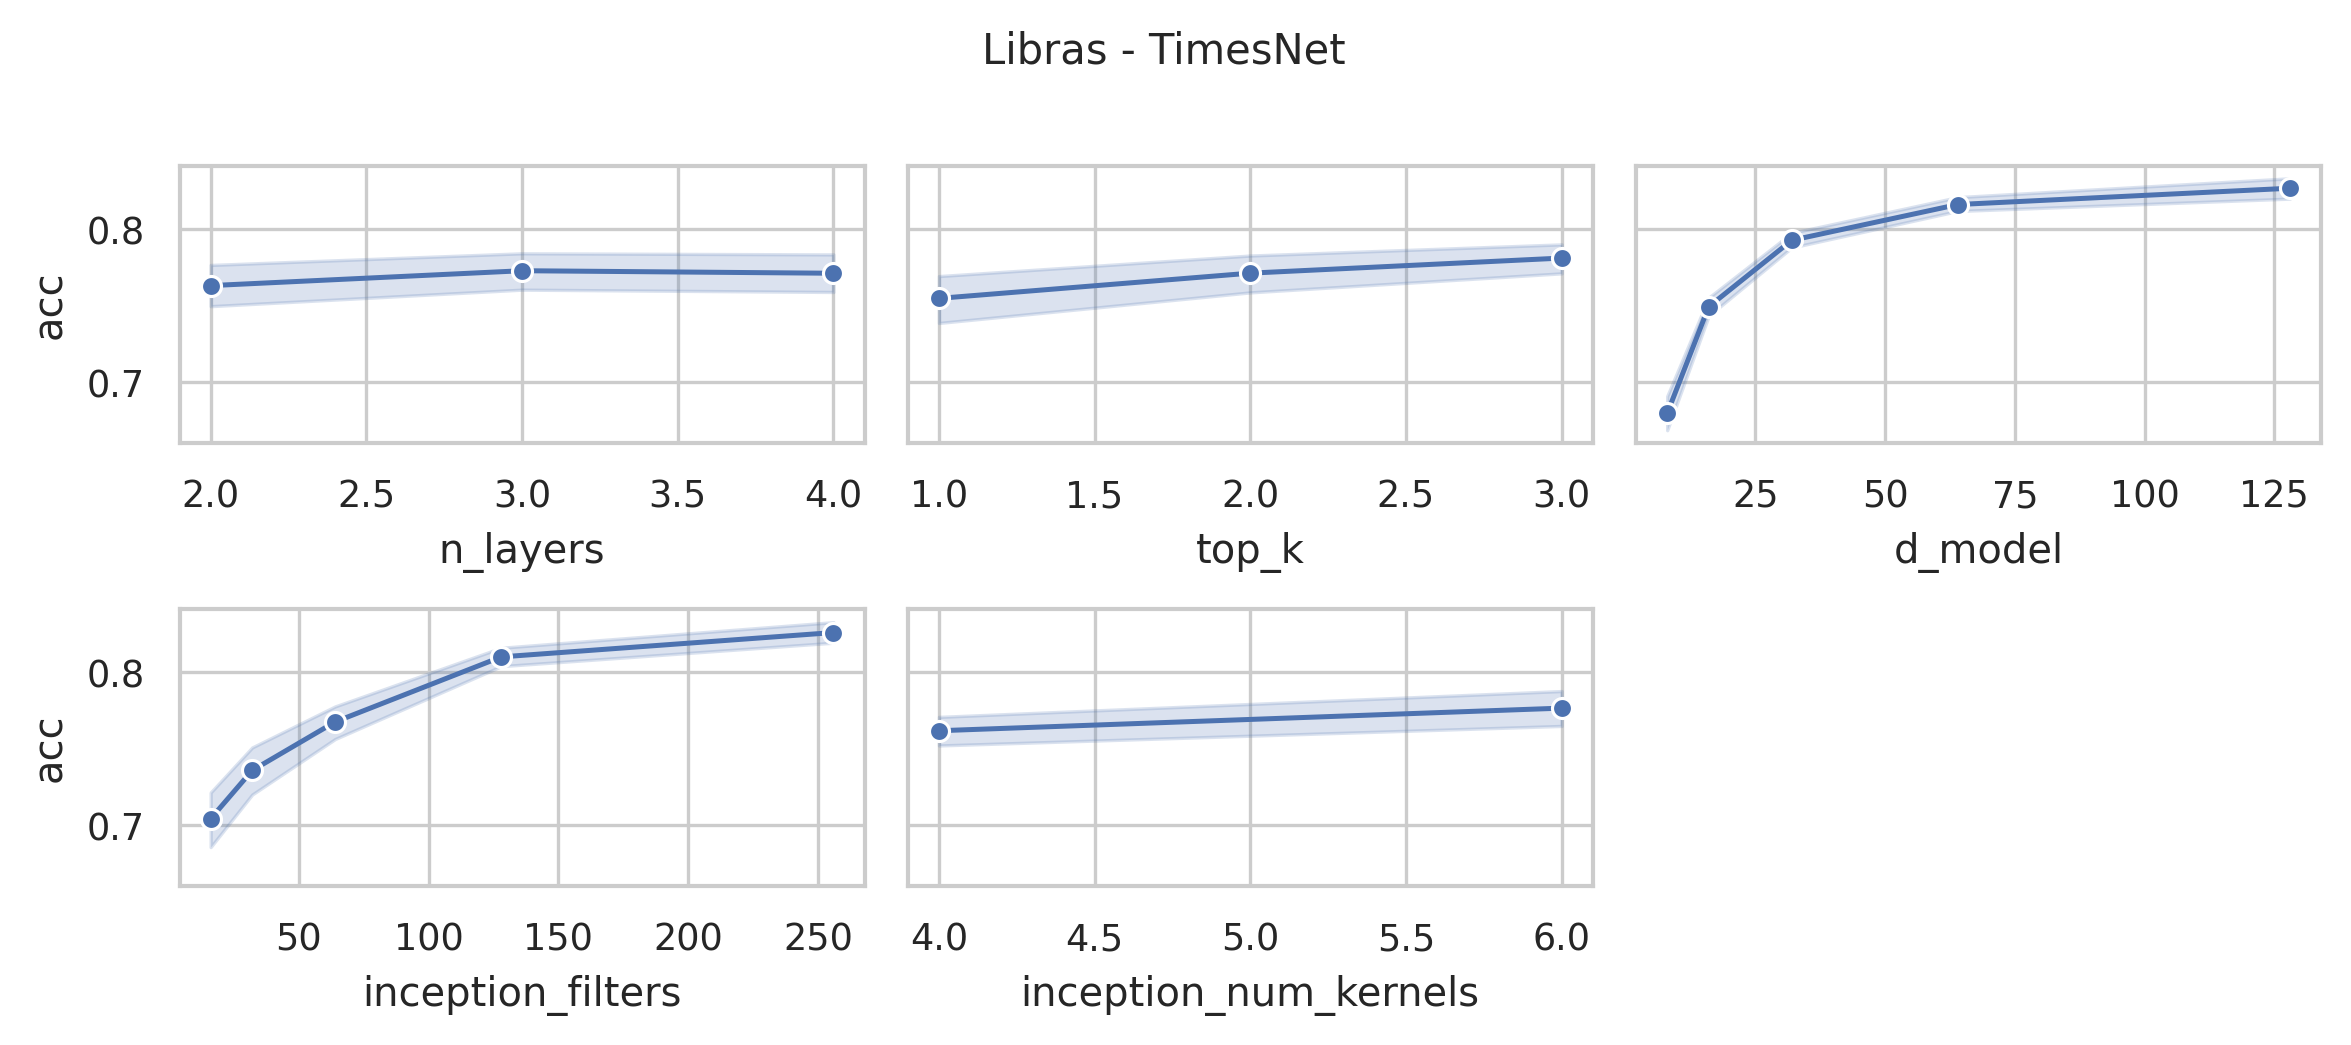

Source data for this figure (header and first rows):
data_name, model, seq_len, n_layers, d_model, inception_filters, inception_num_kernels, top_k, acc, model_params, model_size (MB)
Libras, TimesNet, 45, 4, 128, 256, 6, 3, 0.8611, 75070351, 288.9
Libras, TimesNet, 45, 4, 128, 256, 4, 3, 0.8222, 22114191, 86.83
Libras, TimesNet, 45, 4, 128, 256, 6, 2, 0.8333, 75070351, 288.9
Libras, TimesNet, 45, 4, 128, 256, 4, 2, 0.8167, 22114191, 86.83
Libras, TimesNet, 45, 4, 128, 256, 6, 1, 0.8056, 75070351, 288.9
Libras, TimesNet, 45, 4, 128, 256, 4, 1, 0.8111, 22114191, 86.83
Libras, TimesNet, 45, 4, 128, 128, 6, 3, 0.8278, 37580687, 145.8
Libras, TimesNet, 45, 4, 128, 128, 4, 3, 0.8333, 11102095, 44.82
Libras, TimesNet, 45, 4, 128, 128, 6, 2, 0.8333, 37580687, 145.8
Libras, TimesNet, 45, 4, 128, 128, 4, 2, 0.8167, 11102095, 44.82
Libras, TimesNet, 45, 4, 128, 128, 6, 1, 0.8444, 37580687, 145.8
Libras, TimesNet, 45, 4, 128, 128, 4, 1, 0.8222, 11102095, 44.82
Libras, TimesNet, 45, 4, 64, 256, 6, 3, 0.8389, 37538255, 144.4
Libras, TimesNet, 45, 4, 64, 256, 4, 3, 0.8444, 11059151, 43.43
Libras, TimesNet, 45, 4, 64, 256, 6, 2, 0.8389, 37538255, 144.4
Libras, TimesNet, 45, 4, 64, 256, 4, 2, 0.8167, 11059151, 43.43
Libras, TimesNet, 45, 4, 64, 256, 6, 1, 0.8056, 37538255, 144.4
Libras, TimesNet, 45, 4, 64, 256, 4, 1, 0.7944, 11059151, 43.43
Libras, TimesNet, 45, 4, 64, 128, 6, 3, 0.85, 18791887, 72.94
Libras, TimesNet, 45, 4, 64, 128, 4, 3, 0.8, 5552079, 22.43
Libras, TimesNet, 45, 4, 64, 128, 6, 2, 0.8278, 18791887, 72.94
Libras, TimesNet, 45, 4, 64, 128, 4, 2, 0.8, 5552079, 22.43
Libras, TimesNet, 45, 4, 64, 128, 6, 1, 0.8389, 18791887, 72.94
Libras, TimesNet, 45, 4, 64, 128, 4, 1, 0.8333, 5552079, 22.43
Libras, TimesNet, 45, 4, 64, 64, 6, 3, 0.8278, 9418703, 37.19
Libras, TimesNet, 45, 4, 64, 64, 4, 3, 0.8167, 2798543, 11.92
Libras, TimesNet, 45, 4, 64, 64, 6, 2, 0.8111, 9418703, 37.19
Libras, TimesNet, 45, 4, 64, 64, 4, 2, 0.8111, 2798543, 11.92
Libras, TimesNet, 45, 4, 64, 64, 6, 1, 0.8389, 9418703, 37.19
Libras, TimesNet, 45, 4, 64, 64, 4, 1, 0.8222, 2798543, 11.92
Libras, TimesNet, 45, 4, 32, 128, 6, 3, 0.7944, 9397487, 36.49
Libras, TimesNet, 45, 4, 32, 128, 4, 3, 0.8167, 2777071, 11.23
Libras, TimesNet, 45, 4, 32, 128, 6, 2, 0.8167, 9397487, 36.49
Libras, TimesNet, 45, 4, 32, 128, 4, 2, 0.7889, 2777071, 11.23
Libras, TimesNet, 45, 4, 32, 128, 6, 1, 0.7722, 9397487, 36.49
Libras, TimesNet, 45, 4, 32, 128, 4, 1, 0.8056, 2777071, 11.23
Libras, TimesNet, 45, 4, 32, 64, 6, 3, 0.8, 4710127, 18.61
Libras, TimesNet, 45, 4, 32, 64, 4, 3, 0.7889, 1399791, 5.98
Libras, TimesNet, 45, 4, 32, 64, 6, 2, 0.8111, 4710127, 18.61
Libras, TimesNet, 45, 4, 32, 64, 4, 2, 0.7833, 1399791, 5.98
Libras, TimesNet, 45, 4, 32, 64, 6, 1, 0.7667, 4710127, 18.61
Libras, TimesNet, 45, 4, 32, 64, 4, 1, 0.7833, 1399791, 5.98
Libras, TimesNet, 45, 4, 32, 32, 6, 3, 0.7667, 2366447, 9.67
Libras, TimesNet, 45, 4, 32, 32, 4, 3, 0.7667, 711151, 3.35
Libras, TimesNet, 45, 4, 32, 32, 6, 2, 0.7611, 2366447, 9.67
Libras, TimesNet, 45, 4, 32, 32, 4, 2, 0.7833, 711151, 3.35
Libras, TimesNet, 45, 4, 32, 32, 6, 1, 0.7889, 2366447, 9.67
Libras, TimesNet, 45, 4, 32, 32, 4, 1, 0.7556, 711151, 3.35
Libras, TimesNet, 45, 4, 16, 64, 6, 3, 0.7722, 2355839, 9.33
Libras, TimesNet, 45, 4, 16, 64, 4, 3, 0.7778, 700415, 3.0
Libras, TimesNet, 45, 4, 16, 64, 6, 2, 0.7778, 2355839, 9.33
Libras, TimesNet, 45, 4, 16, 64, 4, 2, 0.7722, 700415, 3.0
Libras, TimesNet, 45, 4, 16, 64, 6, 1, 0.7611, 2355839, 9.33
Libras, TimesNet, 45, 4, 16, 64, 4, 1, 0.7556, 700415, 3.0
Libras, TimesNet, 45, 4, 16, 32, 6, 3, 0.7778, 1183615, 4.86
Libras, TimesNet, 45, 4, 16, 32, 4, 3, 0.75, 355839, 1.69
Libras, TimesNet, 45, 4, 16, 32, 6, 2, 0.7833, 1183615, 4.86
Libras, TimesNet, 45, 4, 16, 32, 4, 2, 0.7389, 355839, 1.69
Libras, TimesNet, 45, 4, 16, 32, 6, 1, 0.7444, 1183615, 4.86
Libras, TimesNet, 45, 4, 16, 32, 4, 1, 0.7389, 355839, 1.69
... 192 more rows
